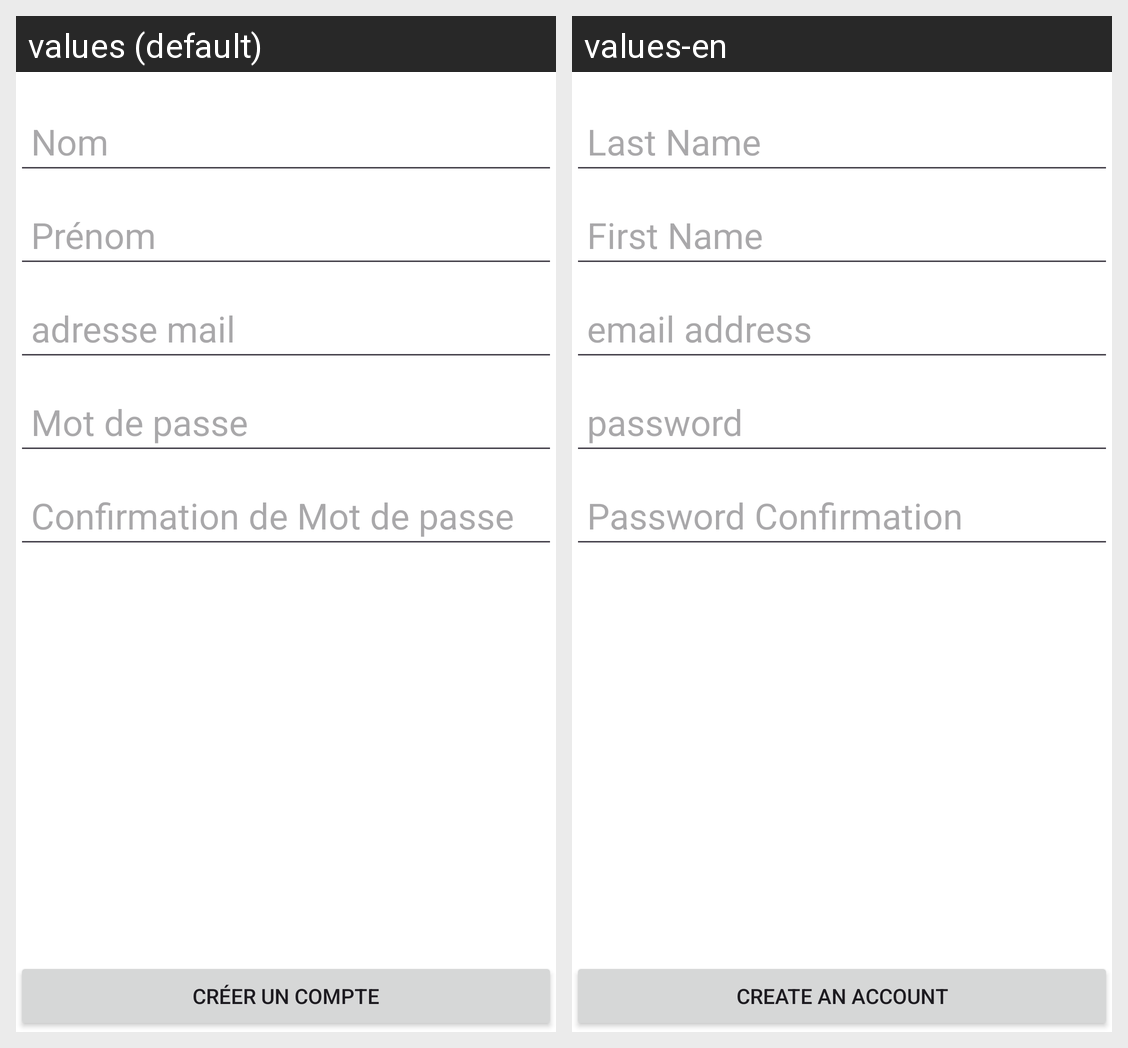

For this localized Android screen grid, give each drawn string resource with its value in every locale shown.
Android screen res/layout/activity_register.xml rendered under 2 locales, left to right: values (default), values-en. Device: Nexus 5 (rendered at 1080×1920; each locale shown at half size, 540×960, under a caption strip naming it); theme Theme.ProjetIntP2Android.
Strings drawn on this screen, with the default value and each locale's value (text and hints the layout hard-codes, and strings that could not be matched under every locale, appear in the picture but are not listed):

nom
  values: Nom
  values-en: Last Name

prenom
  values: Prénom
  values-en: First Name

adresse_mail
  values: adresse mail
  values-en: email address

mot_de_passe
  values: Mot de passe
  values-en: password

confirmation_de_mot_de_passe
  values: Confirmation de Mot de passe
  values-en: Password Confirmation

creer_un_compte
  values: Créer un compte
  values-en: Create an account
